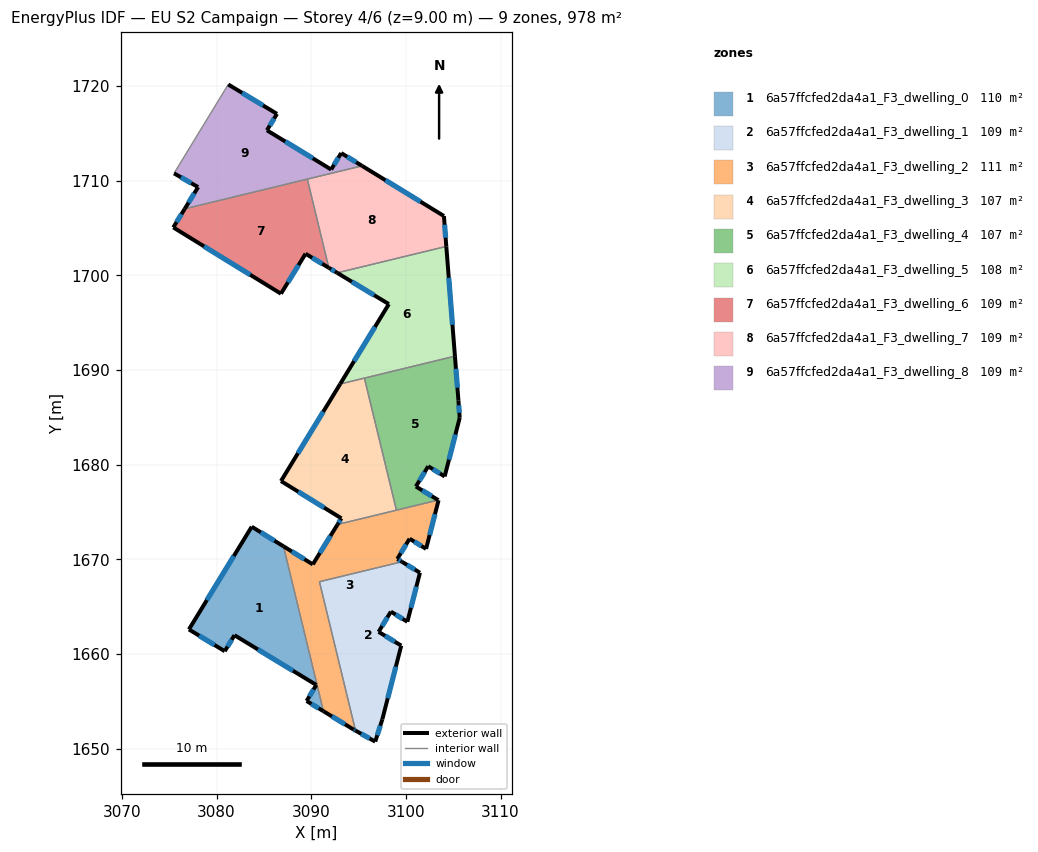
=== STOREY PLAN SPEC (per zone: floor XY polygon, exterior-wall plan segments, windows/doors) ===
zone 1: 6a57ffcfed2da4a1_F3_dwelling_0  (110.5 m²)
  floor: (3087.07, 1671.39) (3091.29, 1653.98) (3089.51, 1655.06) (3090.54, 1656.75) (3081.90, 1662.01) (3080.87, 1660.32) (3077.08, 1662.62) (3083.72, 1673.46)
  exterior wall: (3081.90, 1662.01) – (3090.54, 1656.75)  [10.1 m]
    window: (3084.37, 1660.50) – (3088.07, 1658.25)  [5.6 m²]
  exterior wall: (3080.87, 1660.32) – (3081.90, 1662.01)  [2.0 m]
    window: (3081.16, 1660.80) – (3081.60, 1661.52)  [1.1 m²]
  exterior wall: (3077.09, 1662.62) – (3080.87, 1660.32)  [4.4 m]
    window: (3078.17, 1661.96) – (3079.79, 1660.97)  [2.4 m²]
  exterior wall: (3083.72, 1673.46) – (3077.09, 1662.62)  [12.7 m]
    window: (3081.82, 1670.36) – (3078.98, 1665.71)  [7.0 m²]
  exterior wall: (3087.07, 1671.39) – (3083.72, 1673.46)  [3.9 m]
    window: (3086.11, 1671.98) – (3084.68, 1672.87)  [2.2 m²]
  exterior wall: (3089.51, 1655.06) – (3091.29, 1653.98)  [2.1 m]
    window: (3090.02, 1654.75) – (3090.78, 1654.29)  [1.1 m²]
  exterior wall: (3090.54, 1656.75) – (3089.51, 1655.06)  [2.0 m]
    window: (3090.25, 1656.27) – (3089.81, 1655.54)  [1.1 m²]
  interior walls: 1
zone 2: 6a57ffcfed2da4a1_F3_dwelling_1  (108.7 m²)
  floor: (3101.48, 1668.60) (3100.15, 1663.42) (3098.41, 1664.50) (3097.12, 1662.36) (3099.51, 1660.91) (3097.51, 1653.12) (3096.76, 1650.77) (3094.68, 1651.93) (3090.87, 1667.65) (3099.58, 1669.76)
  exterior wall: (3097.51, 1653.12) – (3099.51, 1660.91)  [8.0 m]
    window: (3098.08, 1655.35) – (3098.94, 1658.68)  [4.4 m²]
  exterior wall: (3096.76, 1650.77) – (3097.51, 1653.12)  [2.5 m]
    window: (3096.98, 1651.44) – (3097.30, 1652.45)  [1.4 m²]
  exterior wall: (3094.68, 1651.93) – (3096.76, 1650.77)  [2.4 m]
    window: (3095.28, 1651.60) – (3096.17, 1651.10)  [1.3 m²]
  exterior wall: (3101.48, 1668.60) – (3099.58, 1669.76)  [2.2 m]
    window: (3100.94, 1668.94) – (3100.12, 1669.43)  [1.2 m²]
  exterior wall: (3100.15, 1663.42) – (3101.48, 1668.60)  [5.3 m]
    window: (3100.53, 1664.90) – (3101.10, 1667.12)  [2.9 m²]
  exterior wall: (3098.41, 1664.50) – (3100.15, 1663.42)  [2.0 m]
    window: (3098.91, 1664.19) – (3099.66, 1663.73)  [1.1 m²]
  exterior wall: (3097.12, 1662.36) – (3098.41, 1664.50)  [2.5 m]
    window: (3097.49, 1662.97) – (3098.04, 1663.88)  [1.4 m²]
  exterior wall: (3099.51, 1660.91) – (3097.12, 1662.36)  [2.8 m]
    window: (3098.82, 1661.32) – (3097.80, 1661.94)  [1.5 m²]
  interior walls: 2
zone 3: 6a57ffcfed2da4a1_F3_dwelling_2  (110.5 m²)
  floor: (3103.45, 1676.25) (3102.13, 1671.12) (3100.39, 1672.19) (3099.09, 1670.06) (3099.58, 1669.76) (3090.87, 1667.65) (3094.68, 1651.93) (3094.47, 1652.05) (3091.29, 1653.98) (3087.07, 1671.39) (3090.17, 1669.48) (3092.78, 1673.70) (3103.41, 1676.28)
  exterior wall: (3094.47, 1652.05) – (3094.68, 1651.93)  [0.2 m]
    window: (3094.53, 1652.01) – (3094.62, 1651.96)  [0.1 m²]
  exterior wall: (3091.29, 1653.98) – (3094.47, 1652.05)  [3.7 m]
    window: (3092.20, 1653.43) – (3093.56, 1652.60)  [2.0 m²]
  exterior wall: (3090.17, 1669.48) – (3087.07, 1671.39)  [3.6 m]
    window: (3089.28, 1670.03) – (3087.96, 1670.85)  [2.0 m²]
  exterior wall: (3092.78, 1673.70) – (3090.17, 1669.48)  [5.0 m]
    window: (3092.03, 1672.49) – (3090.91, 1670.69)  [2.7 m²]
  exterior wall: (3103.45, 1676.25) – (3103.41, 1676.28)  [0.0 m]
  exterior wall: (3102.13, 1671.12) – (3103.45, 1676.25)  [5.3 m]
    window: (3102.51, 1672.59) – (3103.07, 1674.79)  [2.9 m²]
  exterior wall: (3100.39, 1672.19) – (3102.13, 1671.12)  [2.0 m]
    window: (3100.89, 1671.89) – (3101.63, 1671.43)  [1.1 m²]
  exterior wall: (3099.09, 1670.06) – (3100.39, 1672.19)  [2.5 m]
    window: (3099.46, 1670.67) – (3100.02, 1671.58)  [1.4 m²]
  exterior wall: (3099.58, 1669.76) – (3099.09, 1670.06)  [0.6 m]
    window: (3099.44, 1669.85) – (3099.23, 1669.97)  [0.3 m²]
  interior walls: 5
zone 4: 6a57ffcfed2da4a1_F3_dwelling_3  (106.9 m²)
  floor: (3095.62, 1689.15) (3099.00, 1675.21) (3092.78, 1673.70) (3093.18, 1674.35) (3086.81, 1678.28) (3093.06, 1688.53)
  exterior wall: (3086.81, 1678.28) – (3093.18, 1674.35)  [7.5 m]
    window: (3088.63, 1677.16) – (3091.36, 1675.47)  [4.1 m²]
  exterior wall: (3093.06, 1688.53) – (3086.81, 1678.28)  [12.0 m]
    window: (3091.27, 1685.61) – (3088.59, 1681.21)  [6.6 m²]
  exterior wall: (3093.18, 1674.35) – (3092.78, 1673.70)  [0.8 m]
    window: (3093.07, 1674.16) – (3092.90, 1673.88)  [0.4 m²]
  interior walls: 3
zone 5: 6a57ffcfed2da4a1_F3_dwelling_4  (106.9 m²)
  floor: (3105.18, 1691.47) (3105.54, 1686.81) (3105.68, 1684.96) (3104.09, 1678.77) (3102.35, 1679.84) (3101.05, 1677.71) (3103.41, 1676.28) (3099.00, 1675.21) (3095.62, 1689.15)
  exterior wall: (3102.35, 1679.84) – (3104.09, 1678.77)  [2.0 m]
    window: (3102.85, 1679.54) – (3103.60, 1679.08)  [1.1 m²]
  exterior wall: (3101.05, 1677.71) – (3102.35, 1679.84)  [2.5 m]
    window: (3101.43, 1678.32) – (3101.98, 1679.23)  [1.4 m²]
  exterior wall: (3103.41, 1676.28) – (3101.05, 1677.71)  [2.8 m]
    window: (3102.74, 1676.69) – (3101.73, 1677.30)  [1.5 m²]
  exterior wall: (3105.54, 1686.81) – (3105.18, 1691.47)  [4.7 m]
    window: (3105.44, 1688.14) – (3105.28, 1690.14)  [2.6 m²]
  exterior wall: (3105.68, 1684.96) – (3105.54, 1686.81)  [1.8 m]
    window: (3105.64, 1685.49) – (3105.58, 1686.28)  [1.0 m²]
  exterior wall: (3104.09, 1678.77) – (3105.68, 1684.96)  [6.4 m]
    window: (3104.55, 1680.54) – (3105.23, 1683.19)  [3.5 m²]
  interior walls: 3
zone 6: 6a57ffcfed2da4a1_F3_dwelling_5  (108.1 m²)
  floor: (3104.27, 1703.06) (3105.18, 1691.47) (3093.06, 1688.53) (3098.20, 1696.97) (3092.74, 1700.27)
  exterior wall: (3092.74, 1700.27) – (3098.20, 1696.97)  [6.4 m]
    window: (3094.30, 1699.33) – (3096.64, 1697.91)  [3.5 m²]
  exterior wall: (3105.18, 1691.47) – (3104.27, 1703.06)  [11.6 m]
    window: (3104.92, 1694.78) – (3104.53, 1699.75)  [6.4 m²]
  exterior wall: (3098.20, 1696.97) – (3093.06, 1688.53)  [9.9 m]
    window: (3096.73, 1694.56) – (3094.53, 1690.94)  [5.4 m²]
  interior walls: 3
zone 7: 6a57ffcfed2da4a1_F3_dwelling_6  (109.0 m²)
  floor: (3089.59, 1710.17) (3091.86, 1700.80) (3089.40, 1702.29) (3086.80, 1698.07) (3075.43, 1705.07) (3076.64, 1707.03)
  exterior wall: (3075.43, 1705.07) – (3086.80, 1698.07)  [13.4 m]
    window: (3078.68, 1703.07) – (3083.56, 1700.07)  [7.4 m²]
  exterior wall: (3076.64, 1707.03) – (3075.43, 1705.07)  [2.3 m]
    window: (3076.30, 1706.47) – (3075.78, 1705.63)  [1.3 m²]
  exterior wall: (3089.40, 1702.29) – (3091.86, 1700.80)  [2.9 m]
    window: (3090.10, 1701.87) – (3091.16, 1701.23)  [1.6 m²]
  exterior wall: (3086.80, 1698.07) – (3089.40, 1702.29)  [5.0 m]
    window: (3087.55, 1699.27) – (3088.66, 1701.08)  [2.7 m²]
  interior walls: 2
zone 8: 6a57ffcfed2da4a1_F3_dwelling_7  (109.0 m²)
  floor: (3104.01, 1706.27) (3104.27, 1703.06) (3092.74, 1700.27) (3091.86, 1700.80) (3089.59, 1710.17) (3095.37, 1711.57)
  exterior wall: (3104.01, 1706.27) – (3095.37, 1711.57)  [10.1 m]
    window: (3101.54, 1707.78) – (3097.84, 1710.06)  [5.6 m²]
  exterior wall: (3104.27, 1703.06) – (3104.01, 1706.27)  [3.2 m]
    window: (3104.19, 1703.98) – (3104.09, 1705.35)  [1.8 m²]
  exterior wall: (3091.86, 1700.80) – (3092.74, 1700.27)  [1.0 m]
    window: (3092.11, 1700.65) – (3092.49, 1700.42)  [0.6 m²]
  interior walls: 3
zone 9: 6a57ffcfed2da4a1_F3_dwelling_8  (108.7 m²)
  floor: (3093.17, 1712.92) (3095.37, 1711.57) (3076.64, 1707.03) (3078.06, 1709.33) (3075.51, 1710.78) (3081.24, 1720.16) (3086.38, 1717.06) (3085.32, 1715.33) (3092.11, 1711.18)
  exterior wall: (3093.17, 1712.92) – (3092.11, 1711.18)  [2.0 m]
    window: (3092.86, 1712.42) – (3092.41, 1711.68)  [1.1 m²]
  exterior wall: (3095.37, 1711.57) – (3093.17, 1712.92)  [2.6 m]
    window: (3094.74, 1711.95) – (3093.80, 1712.53)  [1.4 m²]
  exterior wall: (3078.06, 1709.33) – (3076.64, 1707.03)  [2.7 m]
    window: (3077.65, 1708.67) – (3077.05, 1707.69)  [1.5 m²]
  exterior wall: (3075.51, 1710.78) – (3078.06, 1709.33)  [2.9 m]
    window: (3076.24, 1710.36) – (3077.33, 1709.74)  [1.6 m²]
  exterior wall: (3086.39, 1717.06) – (3081.24, 1720.16)  [6.0 m]
    window: (3084.91, 1717.95) – (3082.71, 1719.28)  [3.3 m²]
  exterior wall: (3085.32, 1715.33) – (3086.39, 1717.06)  [2.0 m]
    window: (3085.63, 1715.82) – (3086.08, 1716.57)  [1.1 m²]
  exterior wall: (3092.11, 1711.18) – (3085.32, 1715.33)  [7.9 m]
    window: (3090.17, 1712.37) – (3087.26, 1714.14)  [4.4 m²]
  interior walls: 3

=== DERIVED (storey summary) ===
Building: EU S2 Campaign
Storey: 4 of 6  (floor level z = 9.00 m)
Storey gross floor area: 978.3 m²
Zones on this storey: 9
  - 6a57ffcfed2da4a1_F3_dwelling_0: floor 110.5 m²; exterior wall 37.2 m (111.7 m²); 7 window(s) 20.5 m²; WWR 18.4%
  - 6a57ffcfed2da4a1_F3_dwelling_1: floor 108.7 m²; exterior wall 27.8 m (83.4 m²); 8 window(s) 15.3 m²; WWR 18.4%
  - 6a57ffcfed2da4a1_F3_dwelling_2: floor 110.5 m²; exterior wall 23.0 m (69.0 m²); 8 window(s) 12.7 m²; WWR 18.3%
  - 6a57ffcfed2da4a1_F3_dwelling_3: floor 106.9 m²; exterior wall 20.3 m (60.8 m²); 3 window(s) 11.2 m²; WWR 18.4%
  - 6a57ffcfed2da4a1_F3_dwelling_4: floor 106.9 m²; exterior wall 20.2 m (60.7 m²); 6 window(s) 11.1 m²; WWR 18.4%
  - 6a57ffcfed2da4a1_F3_dwelling_5: floor 108.1 m²; exterior wall 27.9 m (83.7 m²); 3 window(s) 15.4 m²; WWR 18.4%
  - 6a57ffcfed2da4a1_F3_dwelling_6: floor 109.0 m²; exterior wall 23.5 m (70.4 m²); 4 window(s) 12.9 m²; WWR 18.4%
  - 6a57ffcfed2da4a1_F3_dwelling_7: floor 109.0 m²; exterior wall 14.4 m (43.2 m²); 3 window(s) 7.9 m²; WWR 18.4%
  - 6a57ffcfed2da4a1_F3_dwelling_8: floor 108.7 m²; exterior wall 26.2 m (78.7 m²); 7 window(s) 14.5 m²; WWR 18.4%
Zone adjacency (shared interzone walls):
  - 6a57ffcfed2da4a1_F3_dwelling_0 ↔ 6a57ffcfed2da4a1_F3_dwelling_2
  - 6a57ffcfed2da4a1_F3_dwelling_1 ↔ 6a57ffcfed2da4a1_F3_dwelling_2
  - 6a57ffcfed2da4a1_F3_dwelling_2 ↔ 6a57ffcfed2da4a1_F3_dwelling_3
  - 6a57ffcfed2da4a1_F3_dwelling_2 ↔ 6a57ffcfed2da4a1_F3_dwelling_4
  - 6a57ffcfed2da4a1_F3_dwelling_3 ↔ 6a57ffcfed2da4a1_F3_dwelling_4
  - 6a57ffcfed2da4a1_F3_dwelling_3 ↔ 6a57ffcfed2da4a1_F3_dwelling_5
  - 6a57ffcfed2da4a1_F3_dwelling_4 ↔ 6a57ffcfed2da4a1_F3_dwelling_5
  - 6a57ffcfed2da4a1_F3_dwelling_5 ↔ 6a57ffcfed2da4a1_F3_dwelling_7
  - 6a57ffcfed2da4a1_F3_dwelling_6 ↔ 6a57ffcfed2da4a1_F3_dwelling_7
  - 6a57ffcfed2da4a1_F3_dwelling_6 ↔ 6a57ffcfed2da4a1_F3_dwelling_8
  - 6a57ffcfed2da4a1_F3_dwelling_7 ↔ 6a57ffcfed2da4a1_F3_dwelling_8